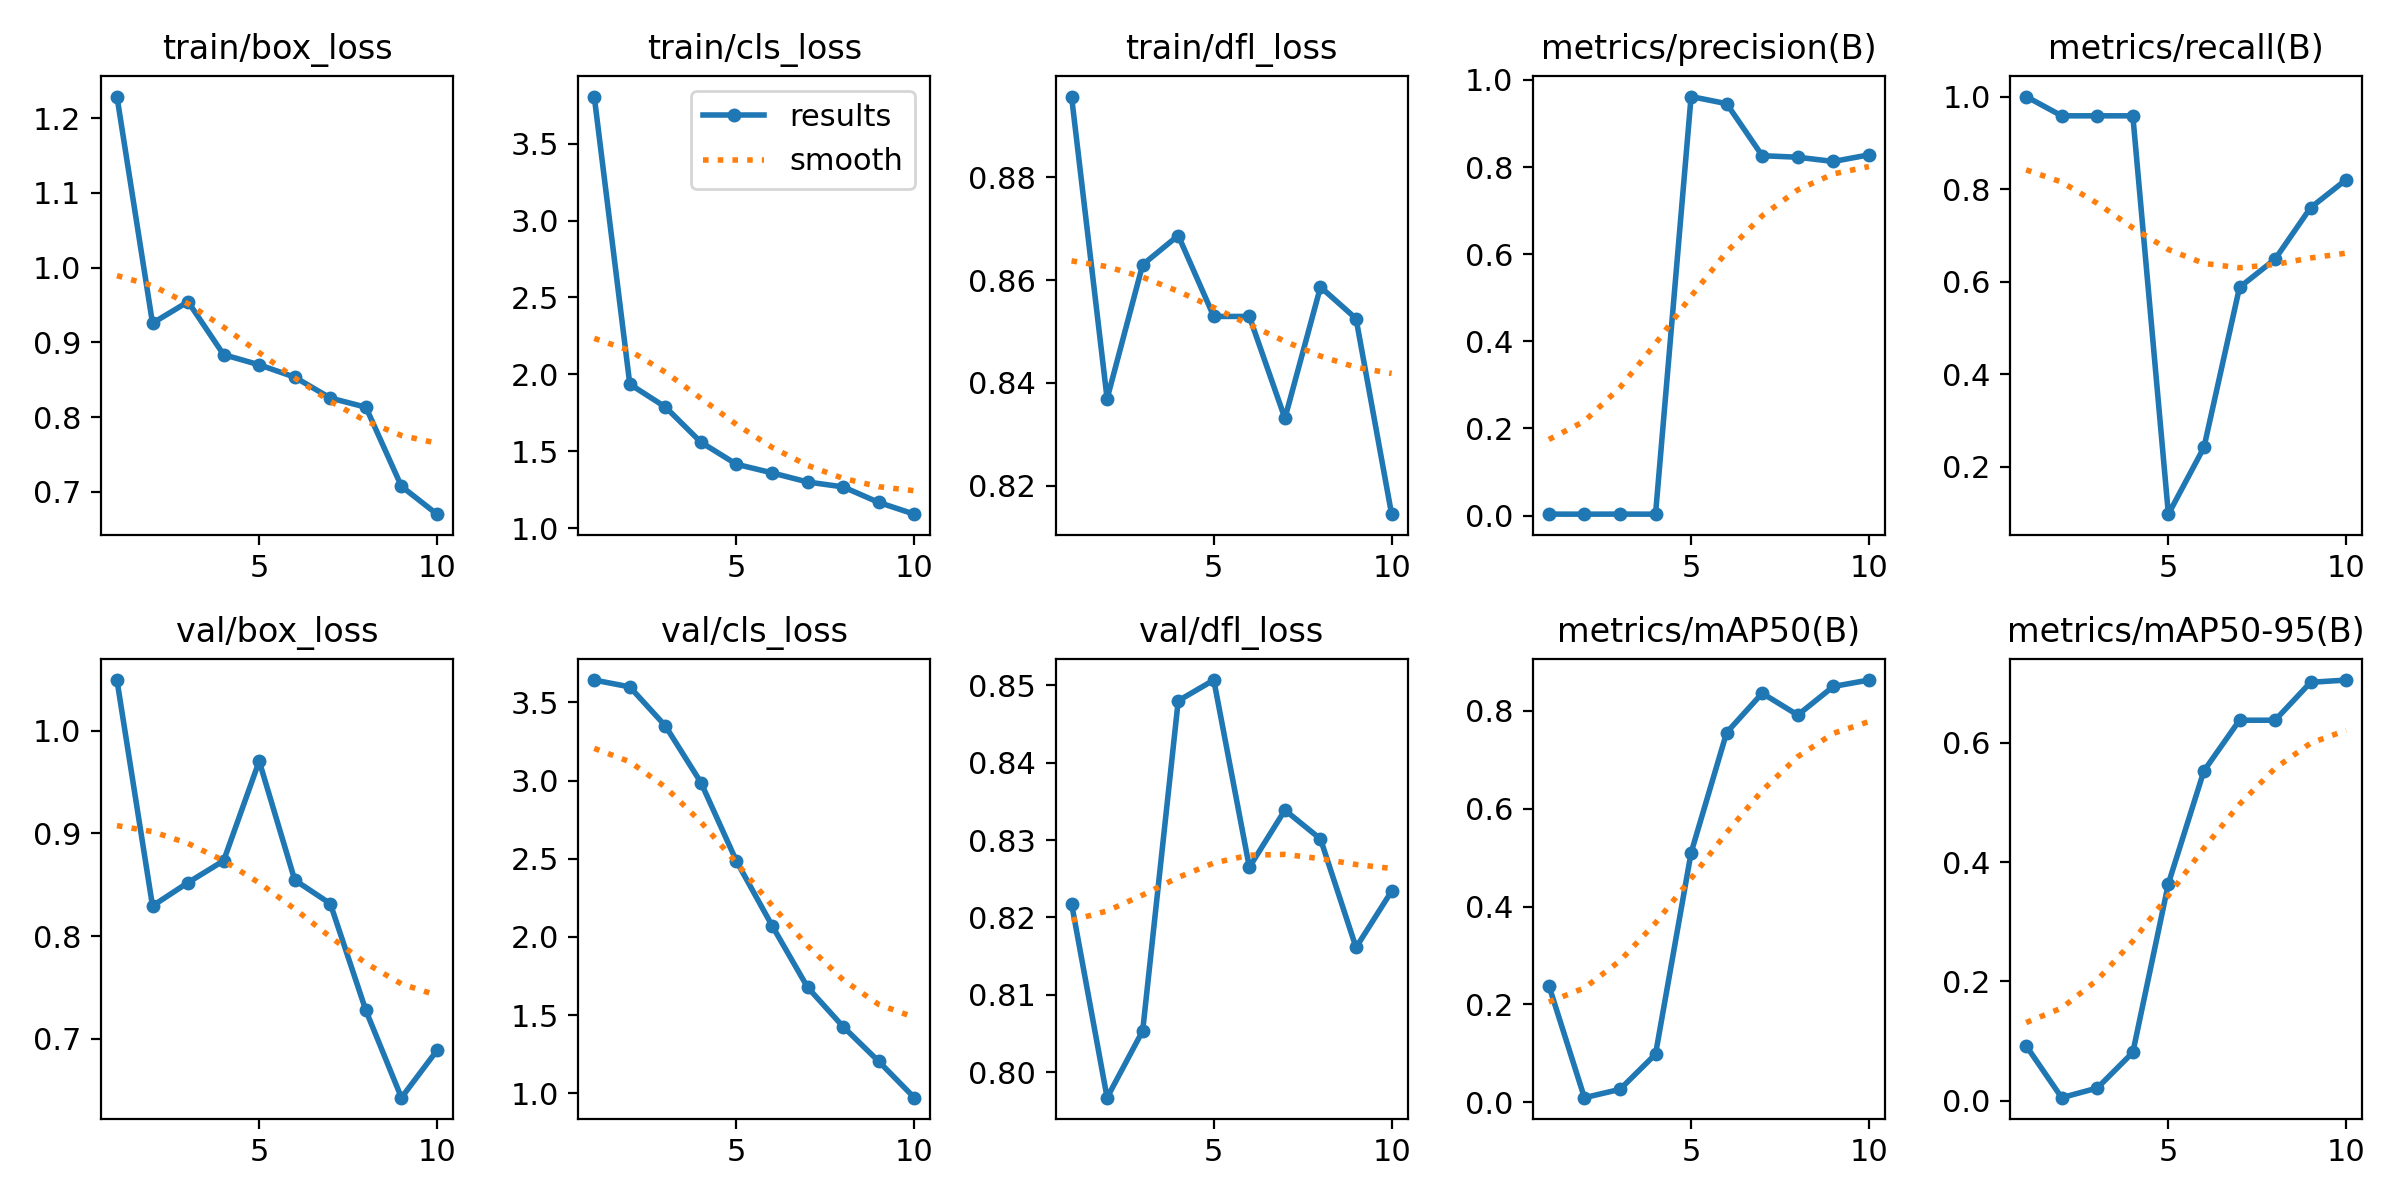

Data behind this chart, as committed beside it:
epoch, time, train/box_loss, train/cls_loss, train/dfl_loss, metrics/precision(B), metrics/recall(B), metrics/mAP50(B), metrics/mAP50-95(B), val/box_loss, val/cls_loss, val/dfl_loss, lr/pg0, lr/pg1, lr/pg2
1, 4.777, 1.229, 3.806, 0.8957, 0.00338, 1, 0.2387, 0.09197, 1.049, 3.643, 0.8218, 0.0002667, 0.0002667, 0.0002667
2, 9.16, 0.9257, 1.937, 0.8369, 0.00326, 0.9583, 0.00963, 0.00501, 0.8294, 3.6, 0.7967, 0.0004956, 0.0004956, 0.0004956
3, 12.43, 0.9544, 1.788, 0.863, 0.00344, 0.9583, 0.02662, 0.02116, 0.8521, 3.35, 0.8053, 0.0006685, 0.0006685, 0.0006685
4, 16.72, 0.8835, 1.559, 0.8687, 0.00326, 0.9583, 0.09853, 0.08084, 0.8734, 2.988, 0.848, 0.0007852, 0.0007852, 0.0007852
5, 20.65, 0.87, 1.416, 0.8529, 0.9617, 0.09722, 0.5099, 0.3639, 0.9704, 2.484, 0.8507, 0.0008458, 0.0008458, 0.0008458
6, 24.15, 0.8534, 1.36, 0.8529, 0.9453, 0.2415, 0.7556, 0.5529, 0.8546, 2.073, 0.8265, 0.0008418, 0.0008418, 0.0008418
7, 27.3, 0.8255, 1.301, 0.8331, 0.8259, 0.5875, 0.8359, 0.6377, 0.8316, 1.677, 0.8339, 0.0006768, 0.0006768, 0.0006768
8, 30.47, 0.8132, 1.269, 0.8587, 0.8225, 0.6485, 0.7914, 0.6377, 0.7275, 1.426, 0.8301, 0.0005118, 0.0005118, 0.0005118
9, 34.67, 0.7073, 1.168, 0.8525, 0.8127, 0.7598, 0.8497, 0.7013, 0.6426, 1.204, 0.8161, 0.0003467, 0.0003467, 0.0003467
10, 37.93, 0.67, 1.092, 0.8144, 0.8279, 0.8204, 0.8628, 0.7051, 0.6886, 0.9717, 0.8234, 0.0001817, 0.0001817, 0.0001817
